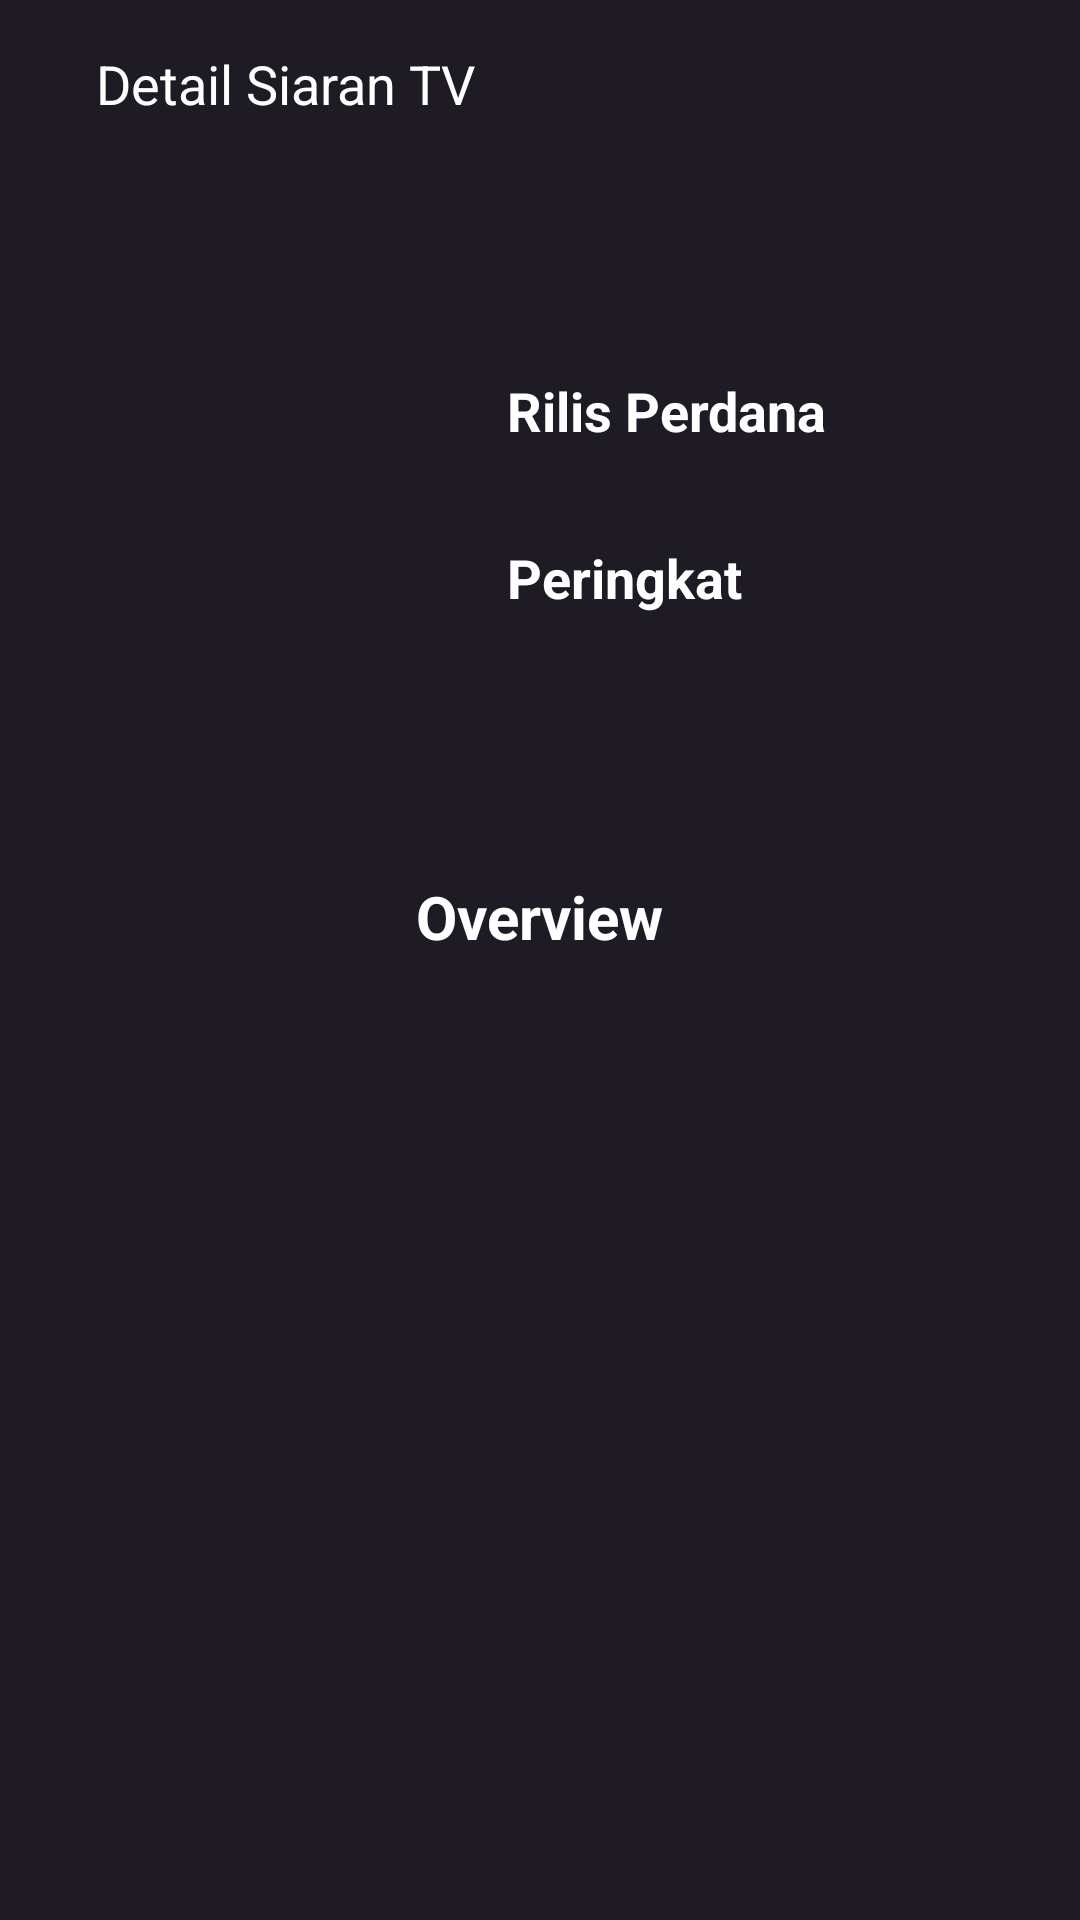

Produce the Android XML layout that renders to this screen, including the resource entries it uses.
<!-- AndroidManifest.xml: application theme Theme.Design.NoActionBar -->
<!-- res/layout/activity_detail_tv.xml -->
<?xml version="1.0" encoding="utf-8"?>
<LinearLayout
        xmlns:android="http://schemas.android.com/apk/res/android"
        xmlns:tools="http://schemas.android.com/tools"
        android:layout_width="match_parent" android:layout_height="match_parent"
        android:background="@color/colorPrimaryDarkMode"
        android:orientation="vertical"
        tools:context=".mvvm.detail.DetailMovieActivity">

    <com.google.android.material.appbar.AppBarLayout
            android:layout_width="match_parent"
            android:layout_height="wrap_content">

        <androidx.appcompat.widget.Toolbar
                android:id="@+id/toolbar_tv"
                android:layout_width="match_parent"
                android:layout_height="wrap_content"
                android:background="@color/colorPrimaryDarkMode">

            <ImageView
                    android:id="@+id/iv_back_tv"
                    android:layout_width="wrap_content"
                    android:layout_height="wrap_content"
                    android:src="@drawable/ic_arrow_back_black"/>

            <TextView
                    android:layout_width="wrap_content"
                    android:layout_height="wrap_content"
                    android:paddingStart="@dimen/dimen_16dp"
                    android:text="@string/detail_tv_show"
                    android:textColor="@color/white"
                    android:textSize="@dimen/size_18sp"/>

        </androidx.appcompat.widget.Toolbar>
    </com.google.android.material.appbar.AppBarLayout>

    <LinearLayout
            android:layout_width="match_parent"
            android:layout_height="wrap_content"
            android:orientation="vertical"
            android:padding="@dimen/dimens_16dp">

        <LinearLayout
                android:layout_width="match_parent"
                android:layout_height="wrap_content"
                android:orientation="horizontal">

            <ImageView
                    android:id="@+id/iv_poster"
                    android:layout_width="140dp"
                    android:layout_height="200dp"
                    tools:src="#000"/>

            <LinearLayout
                    android:layout_width="match_parent"
                    android:layout_height="wrap_content"
                    android:orientation="vertical">

                <TextView
                        android:id="@+id/tv_judul"
                        android:layout_width="wrap_content"
                        android:layout_height="wrap_content"
                        android:layout_marginLeft="13dp"
                        android:textColor="@color/white"
                        android:textSize="25sp"
                        tools:text="Avenger"
                />
                <TextView
                        android:layout_width="wrap_content"
                        android:layout_height="wrap_content"
                        android:layout_marginLeft="13dp"
                        android:layout_marginTop="19dp"
                        android:text="@string/release"
                        android:textColor="@color/white"
                        android:textSize="18sp"
                        android:textStyle="bold"
                />
                <TextView
                        android:id="@+id/tv_status"
                        android:layout_width="wrap_content"
                        android:layout_height="wrap_content"
                        android:layout_marginLeft="13dp"
                        android:textColor="@color/white"
                        android:textSize="18sp"
                        tools:text="Status"
                />
                <TextView
                        android:layout_width="wrap_content"
                        android:layout_height="wrap_content"
                        android:layout_marginLeft="13dp"
                        android:layout_marginTop="7dp"
                        android:text="@string/rating"
                        android:textColor="@color/white"
                        android:textSize="18sp"
                        android:textStyle="bold"
                />

                <LinearLayout
                        android:layout_width="match_parent"
                        android:layout_height="wrap_content"
                        android:orientation="horizontal">

                    <TextView
                            android:id="@+id/tv_rating"
                            android:layout_width="wrap_content"
                            android:layout_height="wrap_content"
                            android:layout_marginLeft="13dp"
                            android:textColor="@color/white"
                            android:textSize="18sp"
                            tools:text="3.0"/>

                </LinearLayout>

            </LinearLayout>

        </LinearLayout>
        <TextView
                android:layout_width="wrap_content"
                android:layout_height="wrap_content"
                android:layout_gravity="center"
                android:layout_marginTop="20dp"
                android:text="Overview"
                android:textColor="@color/white"
                android:textSize="20sp"
                android:textStyle="bold"
        />

        <TextView
                android:id="@+id/tv_detail"
                android:layout_width="match_parent"
                android:layout_height="wrap_content"
                android:layout_marginTop="20dp"
                android:textColor="@color/white"
                android:textSize="17sp"
                tools:text="Lorem ipsum dulur amet wkowkdoawdjndf asfbasdnf asdf "
        />

    </LinearLayout>


</LinearLayout>
<!-- resources referenced by this layout -->
<resources>
  <color name="colorPrimaryDarkMode">#1F1B24</color>
  <color name="white">#ffffff</color>
  <dimen name="dimen_16dp">16dp</dimen>
  <dimen name="dimens_16dp">16dp</dimen>
  <dimen name="size_18sp">18sp</dimen>
  <string name="detail_tv_show">Detail Siaran TV</string>
  <string name="rating">Peringkat</string>
  <string name="release">Rilis Perdana</string>
</resources>
